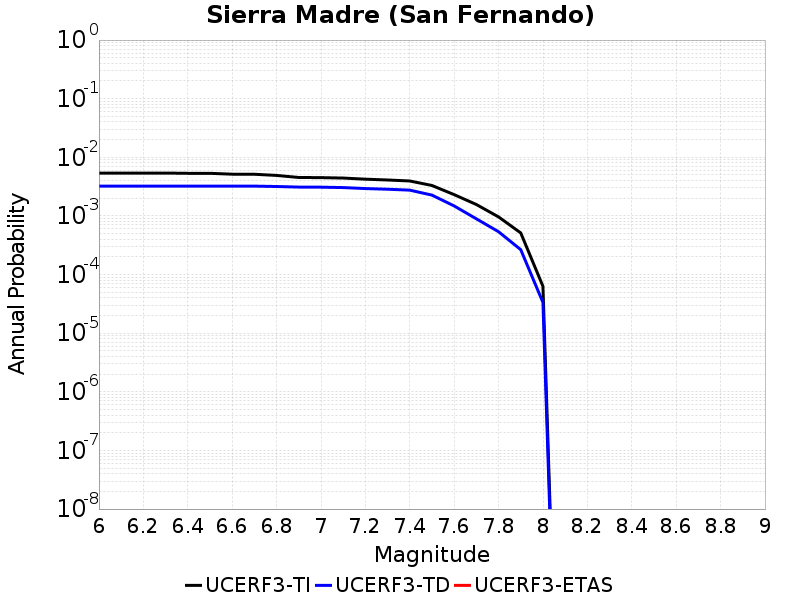

Data behind this chart, as committed beside it:
Magnitude, UCERF3-TI Prob, UCERF3-TD Prob, UCERF3-ETAS Prob
6.0, 0.005384, 0.003232, 0.0
6.1, 0.005384, 0.003232, 0.0
6.2, 0.005384, 0.003232, 0.0
6.3, 0.005384, 0.003232, 0.0
6.4, 0.005334, 0.003232, 0.0
6.5, 0.005334, 0.003232, 0.0
6.6, 0.005154, 0.003232, 0.0
6.7, 0.005138, 0.003225, 0.0
6.8, 0.004911, 0.003177, 0.0
6.9, 0.004529, 0.003106, 0.0
7.0, 0.004503, 0.003093, 0.0
7.1, 0.004428, 0.003047, 0.0
7.2, 0.004238, 0.002931, 0.0
7.3, 0.004104, 0.002855, 0.0
7.4, 0.003948, 0.002754, 0.0
7.5, 0.003307, 0.002266, 0.0
7.6, 0.002309, 0.001481, 0.0
7.7, 0.001567, 8.934603E-4, 0.0
7.8, 9.627065E-4, 5.3795346E-4, 0.0
7.9, 5.132671E-4, 2.658487E-4, 0.0
8.0, 6.318537E-5, 3.3493016E-5, 0.0
